Run: headless pygame with SDL's dummy video driver; simulated clock (each Clock.tick advances the game by its frame time, no real sleeping); random seed 0; keys injected as events and as key.get_pressed() state; no mouse input.
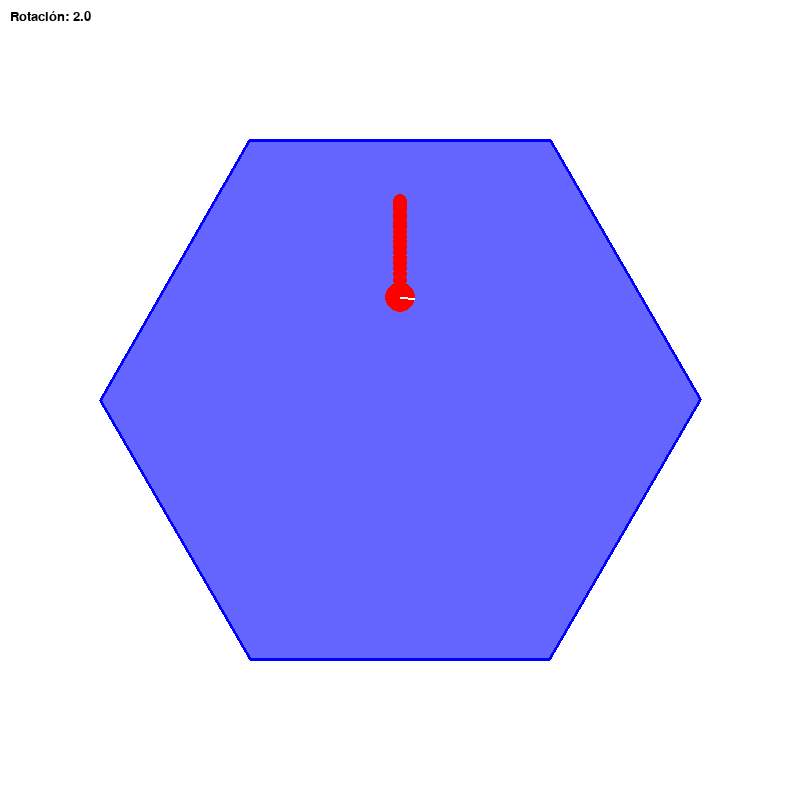
Frame 1 of 4 · flips 1–60 · no input
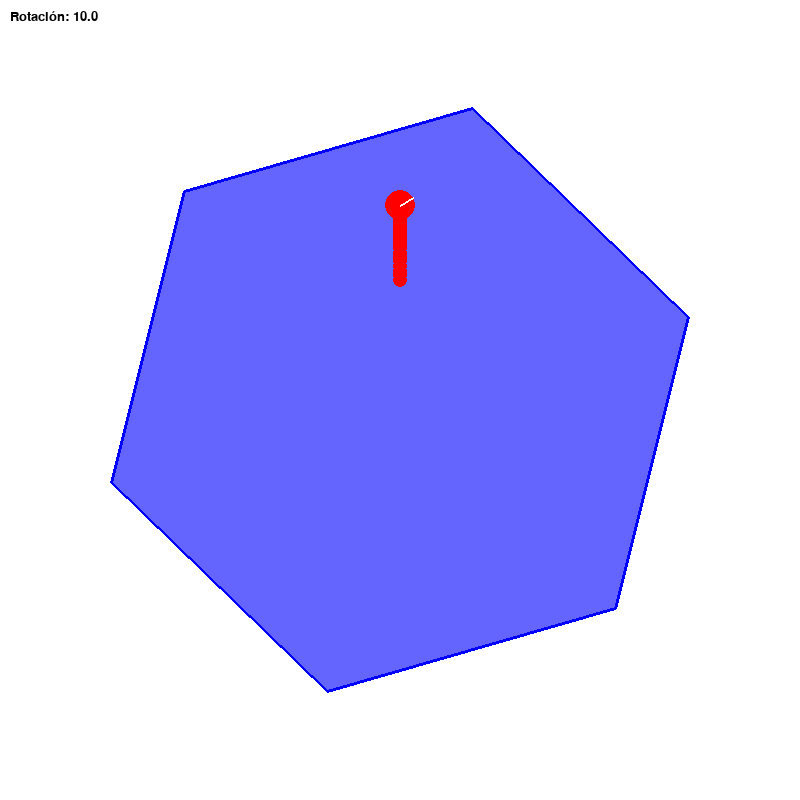
Frame 2 of 4 · flips 61–180 · tapped SPACE, RETURN · held RIGHT (→), D
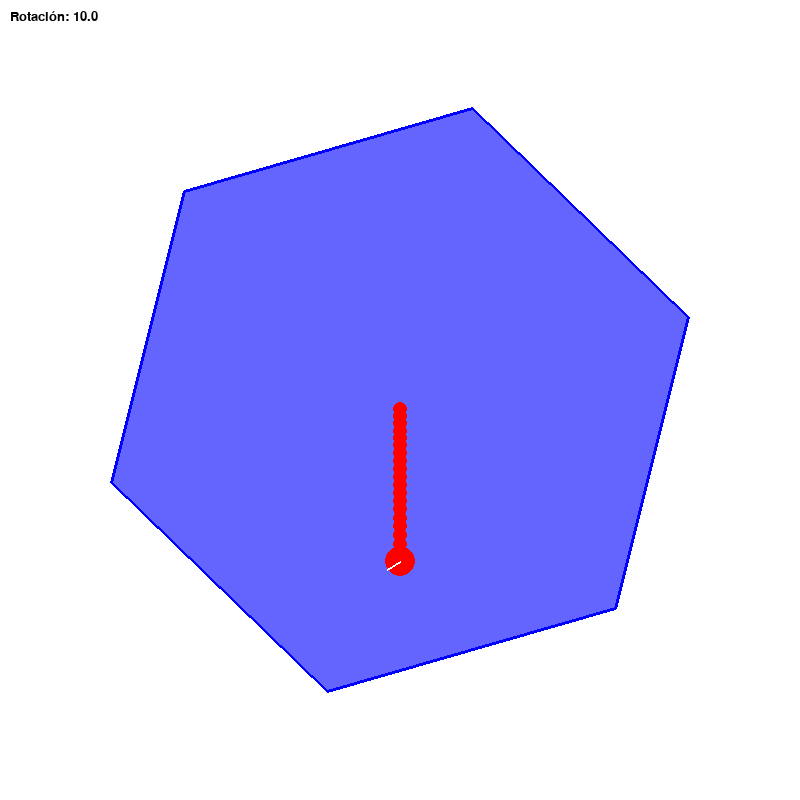
Frame 3 of 4 · flips 181–300 · held DOWN (↓), S
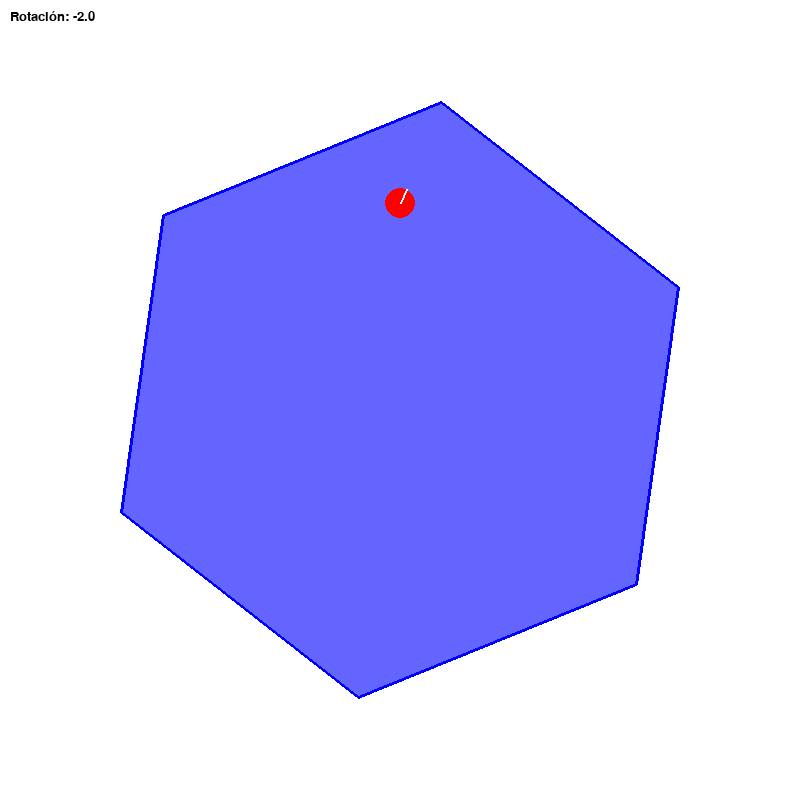
Frame 4 of 4 · flips 301–420 · held LEFT (←), A, UP (↑), W

The pygame program that drew these frames:

# import pygame
# import math
# import sys

# # Inicializar Pygame
# pygame.init()

# # Configuración de la pantalla
# WIDTH, HEIGHT = 800, 800
# screen = pygame.display.set_mode((WIDTH, HEIGHT))
# pygame.display.set_caption("Bola en Hexágono Giratorio")

# # Colores
# WHITE = (255, 255, 255)
# BLACK = (0, 0, 0)
# RED = (255, 0, 0)
# BLUE = (0, 0, 255)

# # Configuración del hexágono
# HEX_RADIUS = 300  # Radio del hexágono
# HEX_CENTER = (WIDTH // 2, HEIGHT // 2)  # Centro del hexágono
# NUM_SIDES = 6  # Número de lados del hexágono

# # Configuración de la bola
# BALL_RADIUS = 10
# ball_x, ball_y = HEX_CENTER[0], HEX_CENTER[1] - HEX_RADIUS + BALL_RADIUS  # Posición inicial de la bola
# ball_velocity = [0, 0]  # Velocidad inicial de la bola
# GRAVITY = 0.1  # Aceleración gravitatoria
# FRICTION = 0.99  # Fricción para reducir la velocidad

# # Configuración de la rotación
# rotation_angle = 0  # Ángulo inicial de rotación
# ROTATION_SPEED = 2  # Velocidad de rotación del hexágono

# # Función para dibujar un hexágono rotado
# def draw_rotated_hexagon(surface, center, radius, angle):
#     points = []
#     for i in range(NUM_SIDES):
#         # Calcular los vértices del hexágono
#         x = center[0] + radius * math.cos(math.radians(360 / NUM_SIDES * i + angle))
#         y = center[1] + radius * math.sin(math.radians(360 / NUM_SIDES * i + angle))
#         points.append((x, y))
#     pygame.draw.polygon(surface, BLUE, points, 2)  # Dibujar el hexágono con bordes azules

# # Función para verificar colisiones con los bordes del hexágono
# def check_collision(ball_pos, hex_center, hex_radius, angle):
#     # Convertir la posición de la bola a coordenadas polares relativas al centro del hexágono
#     dx = ball_pos[0] - hex_center[0]
#     dy = ball_pos[1] - hex_center[1]
#     distance = math.hypot(dx, dy)
#     theta = math.atan2(dy, dx) - math.radians(angle)

#     # Normalizar el ángulo al rango [0, 2π]
#     theta = theta % (2 * math.pi)

#     # Determinar el segmento del hexágono más cercano
#     segment_angle = 2 * math.pi / NUM_SIDES
#     segment_index = int(theta // segment_angle)

#     # Calcular el ángulo del punto medio del segmento
#     segment_mid_angle = segment_angle * (segment_index + 0.5)

#     # Proyectar la bola hacia el borde del hexágono si está fuera
#     if distance > hex_radius - BALL_RADIUS:
#         new_distance = hex_radius - BALL_RADIUS
#         ball_pos[0] = hex_center[0] + new_distance * math.cos(segment_mid_angle + math.radians(angle))
#         ball_pos[1] = hex_center[1] + new_distance * math.sin(segment_mid_angle + math.radians(angle))
#         return True
#     return False

# # Bucle principal
# clock = pygame.time.Clock()
# running = True

# while running:
#     screen.fill(WHITE)

#     # Manejo de eventos
#     for event in pygame.event.get():
#         if event.type == pygame.QUIT:
#             running = False

#     # Actualizar la rotación del hexágono
#     rotation_angle += ROTATION_SPEED
#     rotation_angle %= 360

#     # Aplicar gravedad a la bola
#     ball_velocity[1] += GRAVITY

#     # Actualizar la posición de la bola
#     ball_x += ball_velocity[0]
#     ball_y += ball_velocity[1]

#     # Verificar colisiones con el hexágono
#     collision = check_collision([ball_x, ball_y], HEX_CENTER, HEX_RADIUS, rotation_angle)
#     if collision:
#         # Invertir la velocidad perpendicular al borde y aplicar fricción
#         ball_velocity[0] *= -FRICTION
#         ball_velocity[1] *= -FRICTION

#     # Dibujar el hexágono rotado
#     draw_rotated_hexagon(screen, HEX_CENTER, HEX_RADIUS, rotation_angle)

#     # Dibujar la bola
#     pygame.draw.circle(screen, RED, (int(ball_x), int(ball_y)), BALL_RADIUS)

#     # Actualizar la pantalla
#     pygame.display.flip()

#     # Controlar la velocidad del bucle
#     clock.tick(60)

# # Salir de Pygame
# pygame.quit()
# sys.exit()

import pygame
import math
import sys

# Inicializar Pygame
pygame.init()

# Configuración de la pantalla
WIDTH, HEIGHT = 800, 800
screen = pygame.display.set_mode((WIDTH, HEIGHT))
pygame.display.set_caption("Bola en Hexágono Giratorio - Versión Mejorada")

# Colores
WHITE = (255, 255, 255)
BLACK = (0, 0, 0)
RED = (255, 0, 0)
BLUE = (0, 0, 255)
SHADOW = (100, 100, 255)

# Configuración del hexágono
HEX_RADIUS = 300  # Radio del hexágono
HEX_CENTER = (WIDTH // 2, HEIGHT // 2)  # Centro del hexágono
NUM_SIDES = 6  # Número de lados del hexágono

# Configuración de la bola
BALL_RADIUS = 15
ball_x, ball_y = HEX_CENTER[0], HEX_CENTER[1] - HEX_RADIUS + BALL_RADIUS  # Posición inicial de la bola
ball_velocity = [0, 0]  # Velocidad inicial de la bola
GRAVITY = 0.1  # Aceleración gravitatoria
FRICTION = 0.97  # Fricción para reducir la velocidad
ball_rotation = 0  # Rotación de la bola

# Configuración de la rotación
rotation_angle = 0  # Ángulo inicial de rotación
ROTATION_SPEED = 2  # Velocidad de rotación del hexágono

# Efecto de estela
trail = []

# Función para dibujar un hexágono rotado con sombreado
def draw_rotated_hexagon(surface, center, radius, angle):
    points = []
    for i in range(NUM_SIDES):
        # Calcular los vértices del hexágono
        x = center[0] + radius * math.cos(math.radians(360 / NUM_SIDES * i + angle))
        y = center[1] + radius * math.sin(math.radians(360 / NUM_SIDES * i + angle))
        points.append((x, y))
    
    # Dibujar el hexágono con sombreado
    pygame.draw.polygon(surface, SHADOW, points)  # Sombra
    pygame.draw.polygon(surface, BLUE, points, 3)  # Borde azul

# Función para verificar colisiones con los bordes del hexágono
def check_collision(ball_pos, hex_center, hex_radius, angle):
    dx = ball_pos[0] - hex_center[0]
    dy = ball_pos[1] - hex_center[1]
    distance = math.hypot(dx, dy)
    theta = math.atan2(dy, dx) - math.radians(angle)

    # Normalizar el ángulo al rango [0, 2π]
    theta = theta % (2 * math.pi)

    # Determinar el segmento del hexágono más cercano
    segment_angle = 2 * math.pi / NUM_SIDES
    segment_index = int(theta // segment_angle)

    # Calcular el ángulo del punto medio del segmento
    segment_mid_angle = segment_angle * (segment_index + 0.5)

    # Proyectar la bola hacia el borde del hexágono si está fuera
    if distance > hex_radius - BALL_RADIUS:
        new_distance = hex_radius - BALL_RADIUS
        ball_pos[0] = hex_center[0] + new_distance * math.cos(segment_mid_angle + math.radians(angle))
        ball_pos[1] = hex_center[1] + new_distance * math.sin(segment_mid_angle + math.radians(angle))
        return True
    return False

# Bucle principal
clock = pygame.time.Clock()
running = True

while running:
    screen.fill(WHITE)

    # Manejo de eventos
    for event in pygame.event.get():
        if event.type == pygame.QUIT:
            running = False

    # Control de la velocidad de rotación con las teclas de flecha
    keys = pygame.key.get_pressed()
    if keys[pygame.K_LEFT]:
        ROTATION_SPEED -= 0.1
    if keys[pygame.K_RIGHT]:
        ROTATION_SPEED += 0.1

    # Limitar la velocidad de rotación
    ROTATION_SPEED = max(-10, min(10, ROTATION_SPEED))

    # Actualizar la rotación del hexágono
    rotation_angle += ROTATION_SPEED
    rotation_angle %= 360

    # Aplicar gravedad a la bola
    ball_velocity[1] += GRAVITY

    # Actualizar la posición de la bola
    ball_x += ball_velocity[0]
    ball_y += ball_velocity[1]

    # Verificar colisiones con el hexágono
    collision = check_collision([ball_x, ball_y], HEX_CENTER, HEX_RADIUS, rotation_angle)
    if collision:
        # Invertir la velocidad perpendicular al borde y aplicar fricción
        ball_velocity[0] *= -FRICTION
        ball_velocity[1] *= -FRICTION

    # Actualizar la rotación de la bola
    ball_rotation += math.hypot(ball_velocity[0], ball_velocity[1]) * 2
    ball_rotation %= 360

    # Agregar la posición actual de la bola a la estela
    trail.append((int(ball_x), int(ball_y)))
    if len(trail) > 20:  # Mantener solo las últimas posiciones
        trail.pop(0)

    # Dibujar el hexágono rotado
    draw_rotated_hexagon(screen, HEX_CENTER, HEX_RADIUS, rotation_angle)

    # Dibujar la estela de la bola
    for i, pos in enumerate(trail):
        alpha = int(255 * (i / len(trail)))  # Gradiente de opacidad
        pygame.draw.circle(screen, (255, 0, 0, alpha), pos, BALL_RADIUS // 2)

    # Dibujar la bola con rotación
    rotated_ball = pygame.Surface((BALL_RADIUS * 2, BALL_RADIUS * 2), pygame.SRCALPHA)
    pygame.draw.circle(rotated_ball, RED, (BALL_RADIUS, BALL_RADIUS), BALL_RADIUS)
    pygame.draw.line(rotated_ball, WHITE, (BALL_RADIUS, BALL_RADIUS), 
                     (BALL_RADIUS + BALL_RADIUS * math.cos(math.radians(ball_rotation)), 
                      BALL_RADIUS + BALL_RADIUS * math.sin(math.radians(ball_rotation))), 2)
    screen.blit(rotated_ball, (int(ball_x) - BALL_RADIUS, int(ball_y) - BALL_RADIUS))

    # Mostrar la velocidad de rotación
    font = pygame.font.SysFont("Arial", 20)
    text = font.render(f"Rotación: {ROTATION_SPEED:.1f}", True, BLACK)
    screen.blit(text, (10, 10))

    # Actualizar la pantalla
    pygame.display.flip()

    # Controlar la velocidad del bucle
    clock.tick(60)

# Salir de Pygame
pygame.quit()
sys.exit()
